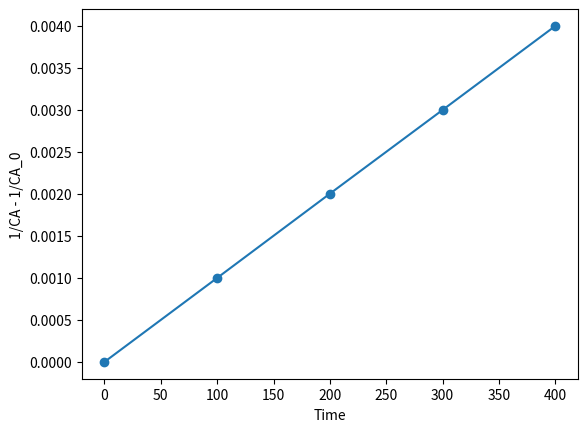

The matplotlib source for this figure:
import numpy as np
import matplotlib.pyplot as plt

#? Defining Constants

CA_0 = 1000 # mol/m^3

times = np.array([0,100,200,300,400])
CA = np.array([1000,500,333,250,200])

#! trying to check if its first order
# plt.plot(times, np.log(CA/CA_0), "-o")
# plt.xlabel("Time")
# plt.ylabel("ln(CA/CA_0)")
# plt.show()

#? not a first order reaction

#! trying to check if its second order

plt.plot(times, (1/CA - 1/CA_0), "-o")
plt.xlabel("Time")
plt.ylabel("1/CA - 1/CA_0")
plt.show()

coeffs = np.polyfit(times, 1/CA - 1/CA_0, 1)
slope = coeffs[0] #~10^-5
print(f"slope is {slope}")


